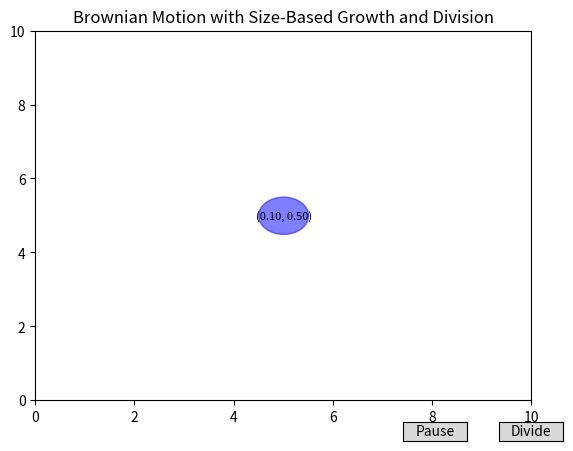

The matplotlib source for this figure:
import matplotlib.pyplot as plt
import numpy as np
from matplotlib.animation import FuncAnimation
from matplotlib.patches import Circle
from matplotlib.widgets import Button

# Initialize figure and axis
fig, ax = plt.subplots()
ax.set_xlim(0, 10)
ax.set_ylim(0, 10)
ax.set_title("Brownian Motion with Size-Based Growth and Division")

# Cell list: start with one circle at (5, 5), radius 0.5
cells = [
    {
        "patch": Circle((5, 5), radius=0.5, color="blue", alpha=0.5),
        "velocity": np.array([0.0, 0.0]),
        "age": 0.0,
        "label": ax.text(5, 5, "(0.00, 0.50)", ha="center", va="center", fontsize=8),
    }
]
for cell in cells:
    ax.add_patch(cell["patch"])

# Animation parameters
noise_sigma = 0.1  # Strength of Brownian motion
running = True  # Animation state
dt = 0.05  # Time step (seconds per frame)

# Growth parameters (Hill equation based on size)
V_max = 0.1  # Max growth rate (radius units per second)
r_max = 1.0  # Maximum radius
K = 0.5  # Growth capacity (r_max - r) when growth rate is half-maximal
n = 2.0  # Hill coefficient


# Animation update function
def update(frame):
    if running:
        for cell in cells:
            # Get current state
            x, y = cell["patch"].center
            r = cell["patch"].radius
            vx, vy = cell["velocity"]
            age = cell["age"]

            # Apply Brownian motion
            vx += np.random.normal(0, noise_sigma)
            vy += np.random.normal(0, noise_sigma)

            # Update position
            x += vx * dt
            y += vy * dt

            # Bounce off edges
            if x - r < 0:  # Left edge
                x = r
                vx = -vx
            elif x + r > 10:  # Right edge
                x = 10 - r
                vx = -vx
            if y - r < 0:  # Bottom edge
                y = r
                vy = -vy
            elif y + r > 10:  # Top edge
                y = 10 - r
                vy = -vy

            # Growth (Hill: dr/dt = V_max * ((r_max - r)^n / (K^n + (r_max - r)^n)))
            growth_capacity = max(r_max - r, 0)  # Prevent negative capacity
            growth_rate = V_max * (growth_capacity**n / (K**n + growth_capacity**n))
            r += growth_rate * dt
            r = min(r, r_max)  # Cap at r_max

            # Update age
            age += dt

            # Update cell
            cell["patch"].center = (x, y)
            cell["patch"].radius = r
            cell["velocity"] = np.array([vx, vy])
            cell["age"] = age
            # Update label: (age, radius)
            cell["label"].set_position((x, y))
            cell["label"].set_text(f"({age:.2f}, {r:.2f})")

    return [cell["patch"] for cell in cells] + [cell["label"] for cell in cells]


# Toggle animation state
def toggle(event):
    global running
    running = not running
    toggle_button.label.set_text("Resume" if not running else "Pause")


# Divide first cell
def divide(event):
    global cells
    if cells:
        mother = cells.pop(0)
        x, y = mother["patch"].center
        r = mother["patch"].radius
        mother["label"].remove()  # Remove mother’s label

        # New radius (half the area: pi*r_new^2 = pi*r^2/2)
        r_new = r / np.sqrt(2)

        # Place new cells, contact edge at mother’s centroid
        offset = r_new
        angle = np.random.uniform(0, 2 * np.pi)
        dx = offset * np.cos(angle)
        dy = offset * np.sin(angle)

        # Create two new cells
        cell1 = {
            "patch": Circle((x + dx, y + dy), radius=r_new, color="blue", alpha=0.5),
            "velocity": mother["velocity"] * 0.5,
            "age": 0.0,
            "label": ax.text(
                x + dx,
                y + dy,
                f"(0.00, {r_new:.2f})",
                ha="center",
                va="center",
                fontsize=8,
            ),
        }
        cell2 = {
            "patch": Circle((x - dx, y - dy), radius=r_new, color="blue", alpha=0.5),
            "velocity": mother["velocity"] * 0.5,
            "age": 0.0,
            "label": ax.text(
                x - dx,
                y - dy,
                f"(0.00, {r_new:.2f})",
                ha="center",
                va="center",
                fontsize=8,
            ),
        }

        # Add to plot and cells list
        ax.add_patch(cell1["patch"])
        ax.add_patch(cell2["patch"])
        cells.extend([cell1, cell2])


# Create buttons
toggle_ax = plt.axes([0.7, 0.025, 0.1, 0.04])
toggle_button = Button(toggle_ax, "Pause")
toggle_button.on_clicked(toggle)

divide_ax = plt.axes([0.85, 0.025, 0.1, 0.04])
divide_button = Button(divide_ax, "Divide")
divide_button.on_clicked(divide)

# Setup animation
ani = FuncAnimation(fig, update, interval=50, blit=True, cache_frame_data=False)

# Show window
plt.show()
